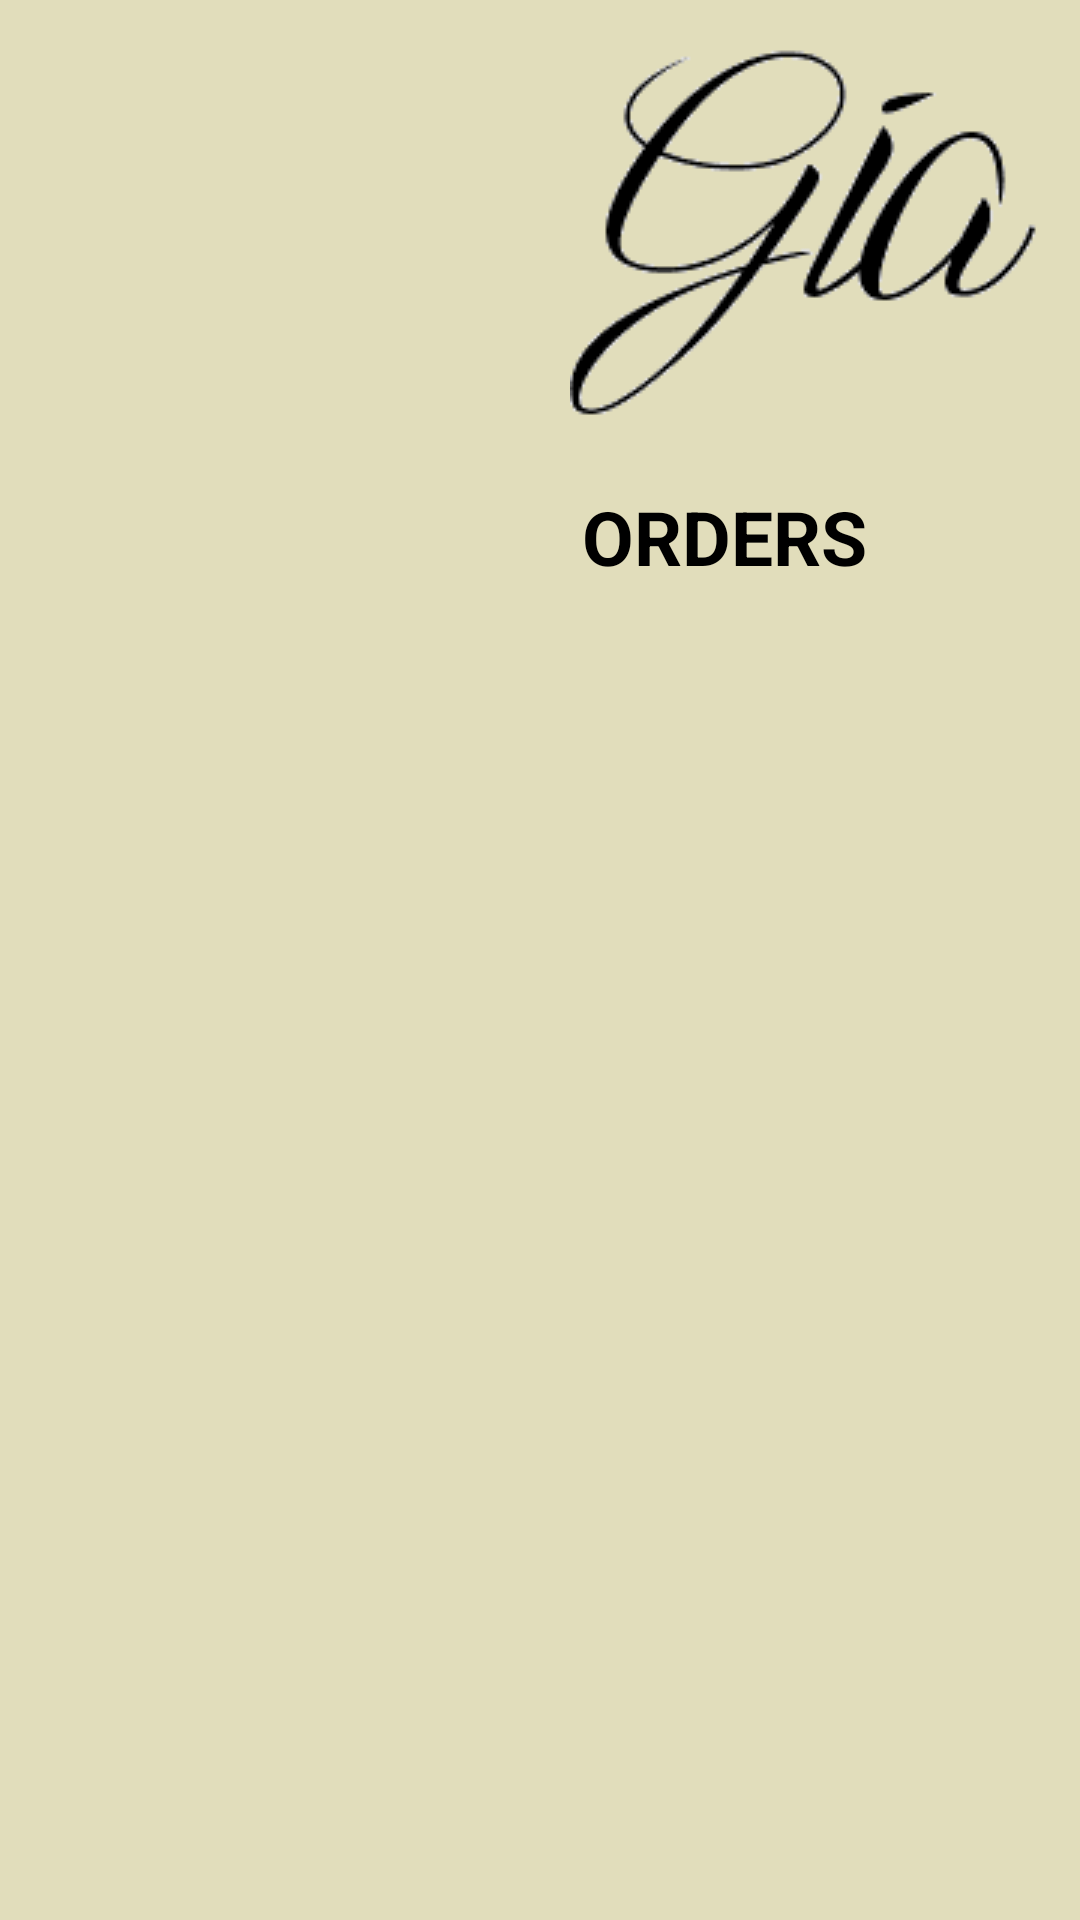

The Android layout XML behind this screen, and the referenced resources:
<!-- AndroidManifest.xml: application theme Theme.AppCompat.Light.NoActionBar -->
<!-- res/layout/fragment_orders.xml -->
<?xml version="1.0" encoding="utf-8"?>
<androidx.constraintlayout.widget.ConstraintLayout xmlns:android="http://schemas.android.com/apk/res/android"
    xmlns:app="http://schemas.android.com/apk/res-auto"
    xmlns:tools="http://schemas.android.com/tools"
    android:layout_width="match_parent"
    android:layout_height="match_parent"
    tools:context=".OrdersFragment"
    android:background="#E1DDBB">

    <ImageView
        android:id="@+id/logo"
        android:layout_width="wrap_content"
        android:layout_height="wrap_content"
        android:src="@drawable/logo"
        app:layout_constraintEnd_toEndOf="parent"
        app:layout_constraintHorizontal_bias="1.0"
        app:layout_constraintStart_toStartOf="parent"
        app:layout_constraintTop_toTopOf="parent" />

    <TextView
        android:layout_width="wrap_content"
        android:layout_height="wrap_content"
        android:layout_marginStart="4dp"
        android:text="Orders"
        android:textAllCaps="true"
        android:textColor="@color/black"
        android:textSize="25dp"
        android:textStyle="bold"
        app:layout_constraintStart_toStartOf="@id/logo"
        app:layout_constraintTop_toBottomOf="@id/logo"
        android:layout_marginLeft="4dp" />

    <androidx.recyclerview.widget.RecyclerView
        android:id="@+id/cart"
        android:layout_width="408dp"
        android:layout_height="506dp"
        android:layout_marginTop="184dp"
        android:scrollbars="vertical"
        app:layout_constraintEnd_toEndOf="parent"
        app:layout_constraintHorizontal_bias="0.466"
        app:layout_constraintStart_toStartOf="parent"
        app:layout_constraintTop_toTopOf="parent" />



</androidx.constraintlayout.widget.ConstraintLayout>
<!-- resources referenced by this layout -->
<resources>
  <!-- drawable logo: png bitmap (drawable, 2020 bytes) -->
  <!-- not gathered from this repository: default colours our renderer supplied (Android Studio template values) -->
  <color name="black">#FF000000</color>
</resources>
